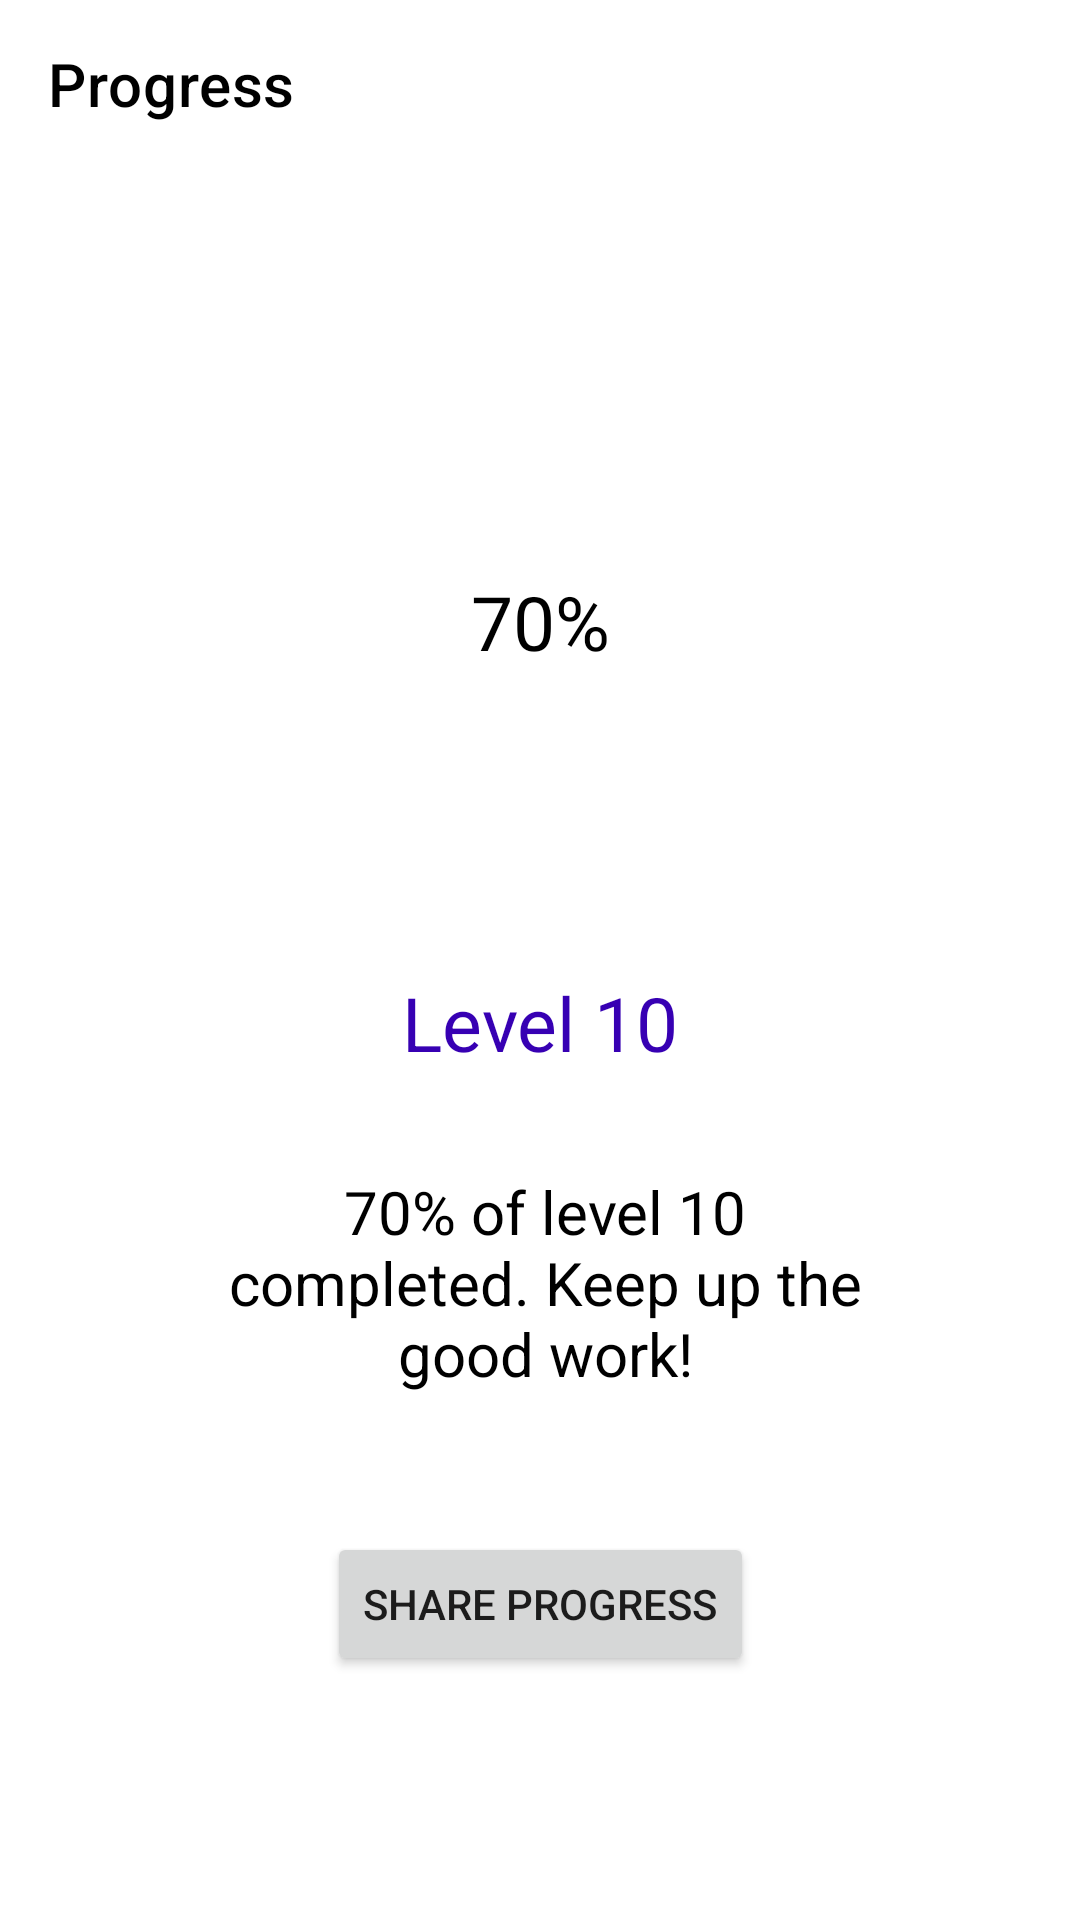

Android layout source for this screen:
<!-- AndroidManifest.xml: application theme Theme.UNSWGamifiedLearningApp -->
<!-- res/layout/activity_progress.xml -->
<?xml version="1.0" encoding="utf-8"?>
<androidx.drawerlayout.widget.DrawerLayout xmlns:android="http://schemas.android.com/apk/res/android"
    xmlns:app="http://schemas.android.com/apk/res-auto"
    xmlns:tools="http://schemas.android.com/tools"
    android:layout_width="match_parent"
    android:layout_height="match_parent"
    android:id="@+id/drawer"
    tools:openDrawer="start"
    tools:context=".ProgressActivity">

    <androidx.constraintlayout.widget.ConstraintLayout
        android:layout_width="match_parent"
        android:layout_height="match_parent">

        <androidx.appcompat.widget.Toolbar
            android:id="@+id/toolbar"
            android:layout_width="match_parent"
            android:layout_height="wrap_content"
            android:background="@color/white"
            app:layout_constraintEnd_toEndOf="parent"
            app:layout_constraintStart_toStartOf="parent"
            app:layout_constraintTop_toTopOf="parent"
            app:title="Progress"
            app:titleTextColor="@color/black" />

        <ProgressBar
            android:id="@+id/progressBar"
            android:layout_width="231dp"
            android:layout_height="214dp"
            android:layout_marginTop="44dp"
            android:indeterminateOnly="false"
            android:progressDrawable="@drawable/circle"
            app:layout_constraintEnd_toEndOf="parent"
            app:layout_constraintHorizontal_bias="0.5"
            app:layout_constraintStart_toStartOf="parent"
            app:layout_constraintTop_toBottomOf="@+id/toolbar"
            tools:progress="60" />

        <TextView
            android:id="@+id/txtLevel"
            android:layout_width="96dp"
            android:layout_height="29dp"
            android:layout_marginTop="10dp"
            android:text="Level 10"
            android:gravity="center"
            android:textColor="@color/purple_700"
            android:textSize="25dp"
            app:layout_constraintEnd_toEndOf="parent"
            app:layout_constraintHorizontal_bias="0.5"
            app:layout_constraintStart_toStartOf="parent"
            app:layout_constraintTop_toBottomOf="@+id/progressBar" />

        <TextView
            android:id="@+id/txtDesc"
            android:layout_width="236dp"
            android:layout_height="99dp"
            android:layout_marginTop="10dp"
            android:gravity="center"
            android:text="70% of level 10 completed. Keep up the good work!"
            android:textColor="@color/black"
            android:textSize="20dp"
            app:layout_constraintBottom_toBottomOf="parent"
            app:layout_constraintEnd_toEndOf="parent"
            app:layout_constraintHorizontal_bias="0.514"
            app:layout_constraintStart_toStartOf="parent"
            app:layout_constraintTop_toBottomOf="@+id/txtLevel"
            app:layout_constraintVertical_bias="0.085" />

        <TextView
            android:id="@+id/txtProgress"
            android:layout_width="wrap_content"
            android:layout_height="wrap_content"
            android:text="70%"
            android:textColor="@color/black"
            android:textSize="25dp"
            app:layout_constraintBottom_toBottomOf="@+id/progressBar"
            app:layout_constraintEnd_toEndOf="@+id/progressBar"
            app:layout_constraintStart_toStartOf="@+id/progressBar"
            app:layout_constraintTop_toTopOf="@+id/progressBar" />

        <Button
            android:id="@+id/btnShare"
            android:layout_width="wrap_content"
            android:layout_height="wrap_content"
            android:text="Share Progress"
            app:cornerRadius="15dp"
            app:layout_constraintBottom_toBottomOf="parent"
            app:layout_constraintEnd_toEndOf="parent"
            app:layout_constraintStart_toStartOf="parent"
            app:layout_constraintTop_toBottomOf="@+id/txtDesc"
            app:layout_constraintVertical_bias="0.292" />

    </androidx.constraintlayout.widget.ConstraintLayout>

    <com.google.android.material.navigation.NavigationView
        android:id="@+id/navmenu"
        android:layout_width="wrap_content"
        android:layout_height="match_parent"
        android:layout_gravity="start"
        app:headerLayout="@layout/navheader"
        app:menu="@menu/iconmenu"
        tools:visibility="gone" >

    </com.google.android.material.navigation.NavigationView>


</androidx.drawerlayout.widget.DrawerLayout>
<!-- res/layout/navheader.xml (included above) -->
<?xml version="1.0" encoding="utf-8"?>
<androidx.appcompat.widget.LinearLayoutCompat
    xmlns:android="http://schemas.android.com/apk/res/android" android:layout_width="match_parent"
    android:layout_height="wrap_content"
    android:background="@color/white"
    android:orientation="vertical"
    >

    <ImageView
        android:padding="15dp"
        android:layout_width="200dp"
        android:layout_height="200dp"
        android:src="@drawable/logo"
        />



</androidx.appcompat.widget.LinearLayoutCompat>
<!-- resources referenced by this layout -->
<resources>
  <!-- drawable logo: png bitmap (drawable-v24, 31624 bytes) -->
  <style name="Theme.UNSWGamifiedLearningApp" parent="Theme.MaterialComponents.DayNight.NoActionBar">
          
          <item name="colorPrimary">@color/purple_500</item>
          <item name="colorPrimaryVariant">@color/purple_500</item>
          <item name="colorOnPrimary">@color/white</item>
          
          <item name="colorSecondary">@color/teal_200</item>
          <item name="colorSecondaryVariant">@color/teal_700</item>
          <item name="colorOnSecondary">@color/black</item>
          
          <item name="android:statusBarColor" tools:targetApi="l">?attr/colorPrimaryVariant</item>
          
      </style>
  <!-- not gathered from this repository: default colours our renderer supplied (Android Studio template values) -->
  <color name="purple_500">#FF6200EE</color>
  <color name="purple_700">#FF3700B3</color>
  <color name="teal_200">#FF03DAC5</color>
  <color name="teal_700">#FF018786</color>
  <color name="black">#FF000000</color>
  <color name="white">#FFFFFFFF</color>
</resources>
